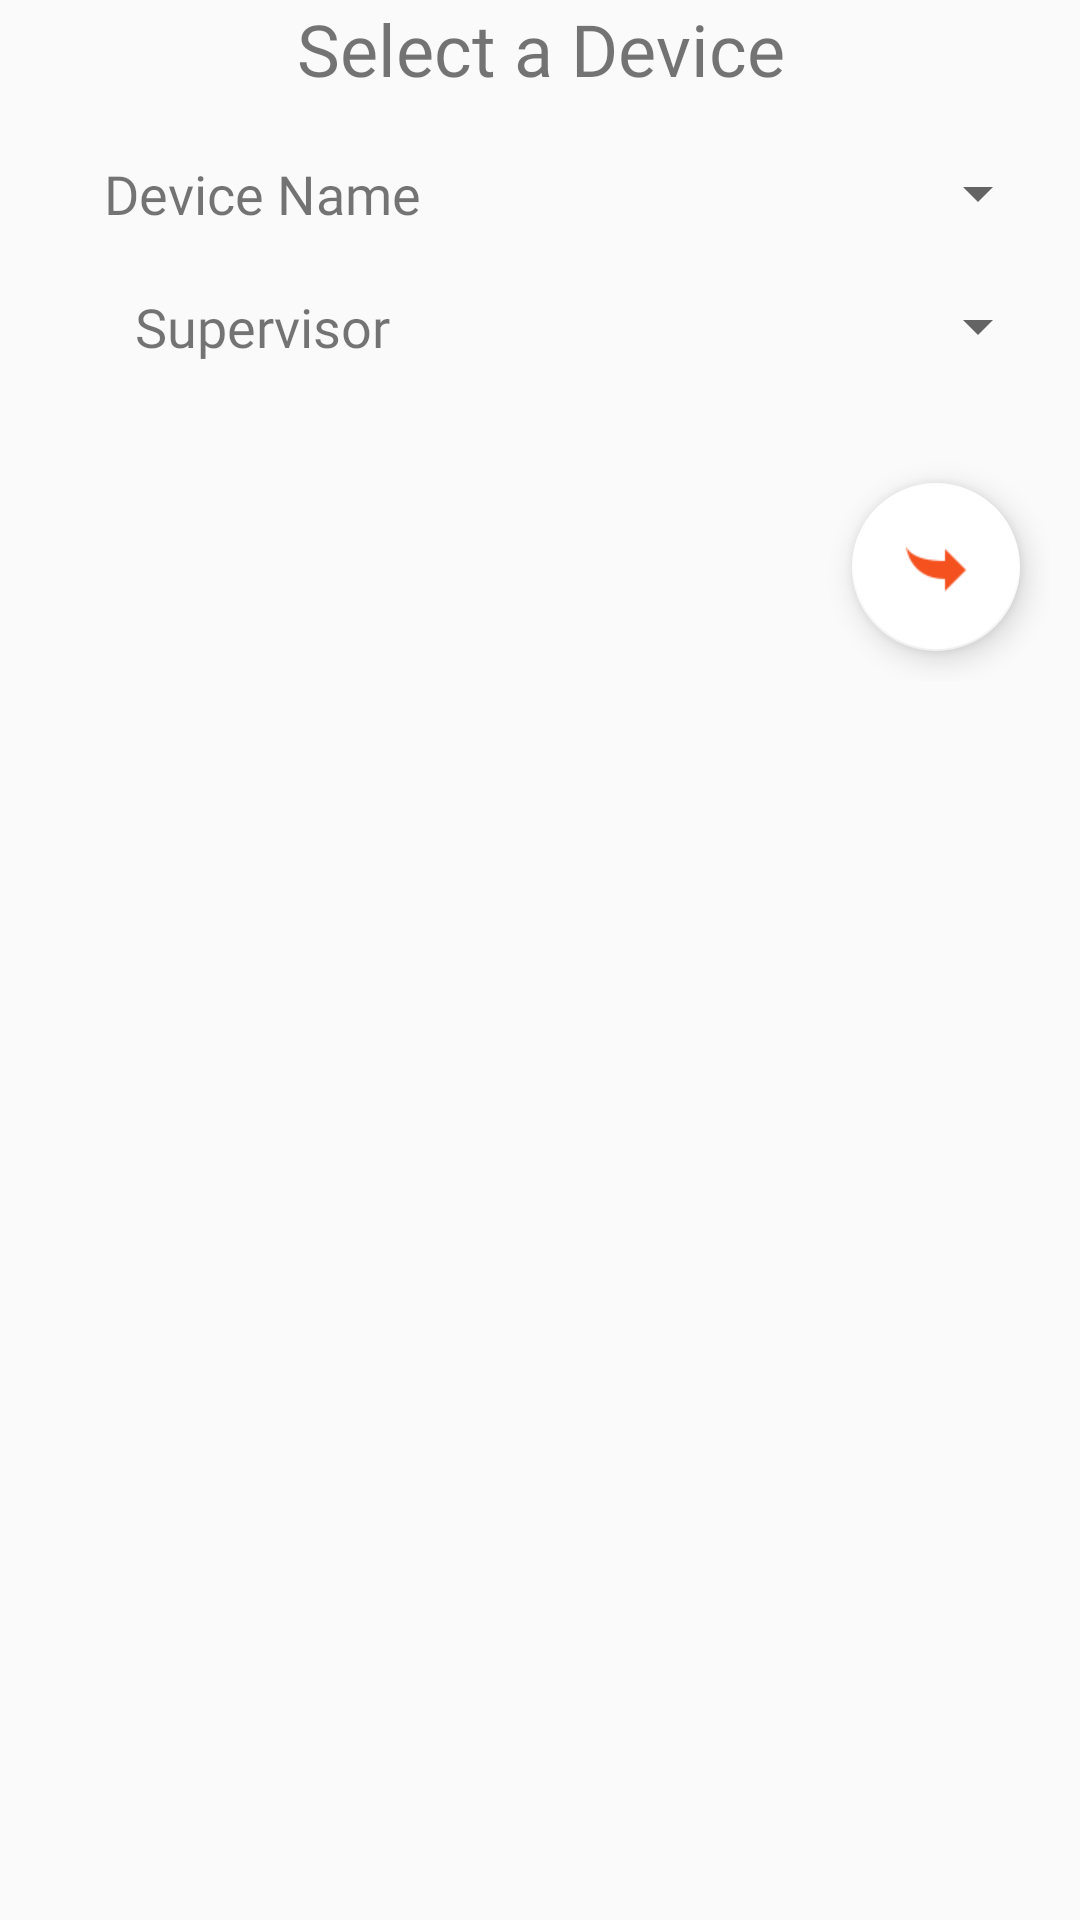

Android layout source for this screen:
<!-- AndroidManifest.xml: application theme AppTheme -->
<!-- res/layout/fragment_select.xml -->
<?xml version="1.0" encoding="utf-8"?>
<LinearLayout xmlns:android="http://schemas.android.com/apk/res/android"
    xmlns:tools="http://schemas.android.com/tools"
    android:layout_width="match_parent"
    android:layout_height="match_parent"
    xmlns:app="http://schemas.android.com/apk/res-auto"
    android:orientation="vertical"
    tools:context=".SelectFragment">

    <TextView
        android:layout_width="match_parent"
        android:layout_height="wrap_content"
        android:fontFamily="@font/cabin"
        android:text="Select a Device"
        android:textAlignment="center"
        android:textSize="24sp" />

    <LinearLayout
        android:layout_width="match_parent"
        android:layout_height="wrap_content"
        android:layout_marginTop="20dp"
        android:layout_marginEnd="10dp"
        android:gravity="center"
        android:orientation="horizontal">

        <TextView
            android:layout_width="match_parent"
            android:layout_height="wrap_content"
            android:layout_weight="1"
            android:fontFamily="@font/cabin"
            android:text="Device Name"
            android:textAlignment="center"
            android:textSize="18sp" />

        <Spinner
            android:id="@+id/spinner_dev"
            android:layout_width="match_parent"
            android:layout_height="match_parent"
            android:layout_weight="1" />

    </LinearLayout>

    <LinearLayout
        android:layout_width="match_parent"
        android:layout_height="wrap_content"
        android:layout_marginTop="20dp"
        android:layout_marginEnd="10dp"
        android:layout_marginBottom="20dp"
        android:gravity="center"
        android:orientation="horizontal">

        <TextView
            android:layout_width="match_parent"
            android:layout_height="wrap_content"
            android:layout_weight="1"
            android:fontFamily="@font/cabin"
            android:text="Supervisor"
            android:textAlignment="center"
            android:textSize="18sp" />

        <Spinner
            android:id="@+id/spinner_sup"
            android:layout_width="match_parent"
            android:layout_height="wrap_content"
            android:layout_weight="1" />

    </LinearLayout>

    <RelativeLayout
        android:layout_width="match_parent"
        android:layout_height="wrap_content"
        android:layout_marginTop="10dp"
        android:layout_marginEnd="10dp"
        android:layout_marginBottom="20dp"
        android:gravity="end">

        <android.support.design.widget.FloatingActionButton
            android:id="@+id/submit_select"
            android:layout_width="wrap_content"
            android:layout_height="wrap_content"
            android:layout_margin="10dp"
            android:clickable="true"
            android:focusable="true"
            android:layoutDirection="rtl"
            app:backgroundTint="#ffffff"
            app:srcCompat="@drawable/icon_enterq" />

    </RelativeLayout>

    <ProgressBar
        android:id="@+id/progressBarSelect"
        style="?android:attr/progressBarStyle"
        android:layout_width="match_parent"
        android:layout_height="wrap_content" />

</LinearLayout>
<!-- resources referenced by this layout -->
<resources>
  <!-- drawable icon_enterq: png bitmap (drawable, 612 bytes) -->
  <style name="AppTheme" parent="Theme.AppCompat.Light.DarkActionBar">
          
          <item name="colorPrimary">@color/colorPrimary</item>
          <item name="colorPrimaryDark">@color/colorPrimaryDark</item>
          <item name="colorAccent">@color/colorAccent</item>
      </style>
  <color name="colorPrimary">#f9461c</color>
  <color name="colorPrimaryDark">#ff5722</color>
  <color name="colorAccent">#f4511e</color>
</resources>
